Run: headless pygame with SDL's dummy video driver; simulated clock (each Clock.tick advances the game by its frame time, no real sleeping); random seed 0; keys injected as events and as key.get_pressed() state; no mouse input.
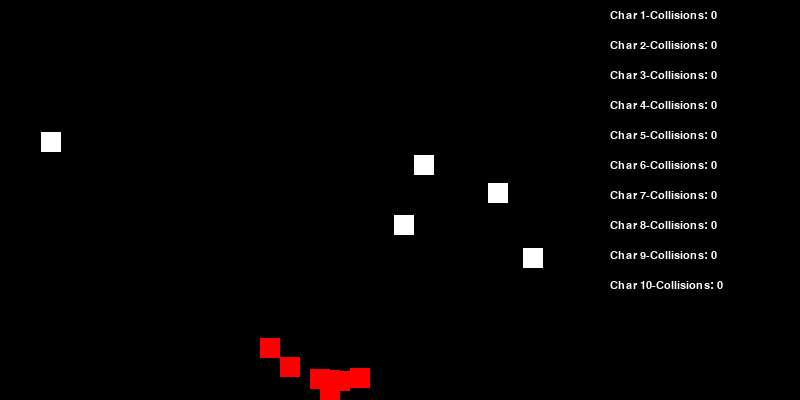
Frame 1 of 4 · flips 1–60 · no input
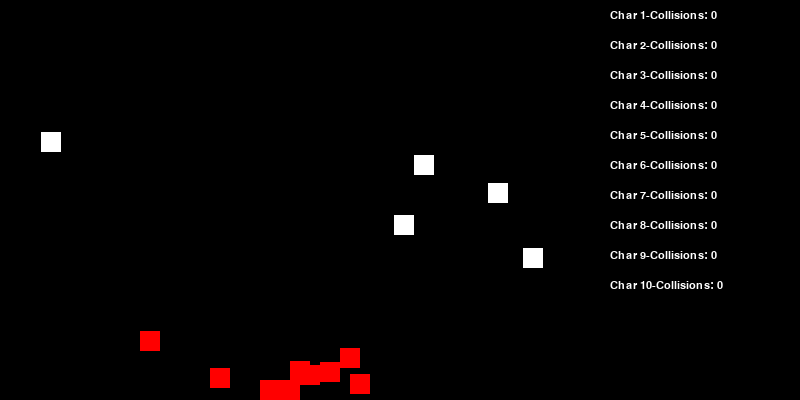
Frame 2 of 4 · flips 61–180 · tapped SPACE, RETURN · held RIGHT (→), D
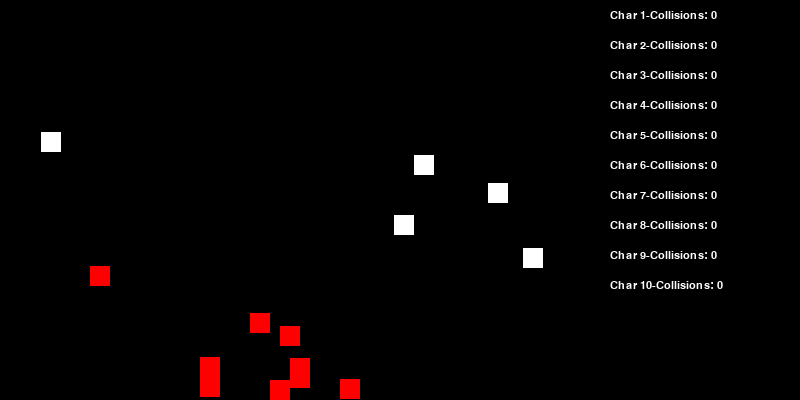
Frame 3 of 4 · flips 181–300 · held DOWN (↓), S
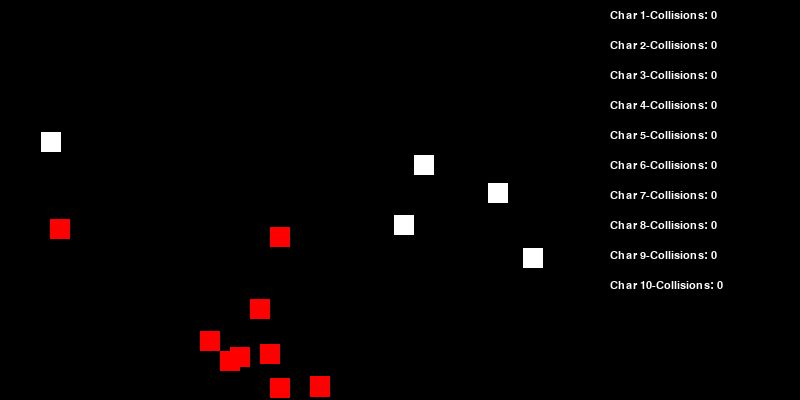
Frame 4 of 4 · flips 301–420 · held LEFT (←), A, UP (↑), W

The pygame program that drew these frames:

import pygame
import sys
import random

# Constants
WIDTH, HEIGHT = 600, 400
OBSTACLE_WIDTH = 20
CHARACTER_WIDTH = 20
POPULATION_SIZE = 10
MUTATION_RATE = 0.1
MAX_DISTANCE = 1000
SIDEBAR_WIDTH = 200

# Colors
WHITE = (255, 255, 255)
BLACK = (0, 0, 0)
RED = (255, 0, 0)
GREEN = (0, 255, 0)

pygame.init()

screen = pygame.display.set_mode((WIDTH + SIDEBAR_WIDTH, HEIGHT))
pygame.display.set_caption("Evolutionary Obstacle Avoidance Game-AI Semester Project")

class Character:
    def __init__(self, genes=None):
        self.x = WIDTH // 2
        self.y = HEIGHT - CHARACTER_WIDTH
        self.distance = 0
        self.fitness = 0
        self.collisions = 0  # Counter for collisions

        if genes:
            self.genes = genes
        else:
            self.genes = [random.choice([0, 1]) for _ in range(MAX_DISTANCE)]

    def move(self):
        if self.distance < MAX_DISTANCE:
            action = self.genes[self.distance]
            if action == 0:
                self.x -= 5
            else:
                self.x += 5
            self.y = max(min(self.y + random.randint(-5, 5), HEIGHT - CHARACTER_WIDTH), 0)
            self.distance += 1

    def check_collision(self, obstacles):
        for obstacle in obstacles:
            if (
                self.x < obstacle.x + OBSTACLE_WIDTH
                and self.x + CHARACTER_WIDTH > obstacle.x
                and self.y < obstacle.y + OBSTACLE_WIDTH
                and self.y + CHARACTER_WIDTH > obstacle.y
            ):
                return True
        return False

class Obstacle:
    def __init__(self, x, y):
        self.x = x
        self.y = y

# Create obstacles
obstacles = [Obstacle(random.randint(0, WIDTH - OBSTACLE_WIDTH), random.randint(0, HEIGHT - OBSTACLE_WIDTH)) for _ in range(5)]

# Create initial population
population = [Character() for _ in range(POPULATION_SIZE)]

# Variables to track collisions
total_collisions_prev_gen = 0

clock = pygame.time.Clock()

while True:
    for event in pygame.event.get():
        if event.type == pygame.QUIT:
            pygame.quit()
            sys.exit()

    screen.fill(BLACK)

    # Draw obstacles
    for obstacle in obstacles:
        pygame.draw.rect(screen, WHITE, (obstacle.x, obstacle.y, OBSTACLE_WIDTH, OBSTACLE_WIDTH))

    # Move and draw characters
    for character in population:
        character.move()
        pygame.draw.rect(screen, RED, (character.x, character.y, CHARACTER_WIDTH, CHARACTER_WIDTH))

    # Check collisions and update fitness
    for character in population:
        if not character.check_collision(obstacles):
            character.fitness += 1
        else:
            character.collisions += 1 
    
    stats_font = pygame.font.SysFont("comicsansms", 16)
    sidebar_surface = pygame.Surface((SIDEBAR_WIDTH, HEIGHT))
    sidebar_surface.fill(BLACK)

    for i, character in enumerate(population):
        stats_text = stats_font.render(f"Char {i + 1}-Collisions: {character.collisions}", True, WHITE)
        sidebar_surface.blit(stats_text, (10, i * 30 + 10))

  
    screen.blit(sidebar_surface, (WIDTH, 0))

    pygame.display.flip()

    clock.tick(30)

    # Check if all characters have completed the distance
    if all(character.distance >= MAX_DISTANCE for character in population):
        # Track collisions of the previous generation
        total_collisions_prev_gen = sum(character.collisions for character in population)

        # Sort population by fitness
        population.sort(key=lambda x: x.fitness, reverse=True)

        # Elitism: Select the top individuals to directly pass to the next generation
        elite_size = int(0.1 * POPULATION_SIZE)  # Adjust the percentage as needed
        elite = population[:elite_size]

        # Create a new generation using crossover and mutation, including the elite individuals
        new_population = elite[:]
        for i in range(POPULATION_SIZE - elite_size):
            parent1 = random.choice(elite)
            parent2 = random.choice(elite)
            child_genes = [parent1.genes[j] if random.random() < 0.5 else parent2.genes[j] for j in range(MAX_DISTANCE)]
            if random.random() < MUTATION_RATE:
                child_genes[random.randint(0, MAX_DISTANCE - 1)] = random.choice([0, 1])
            new_population.append(Character(genes=child_genes))

        # Replace the old population with the new one
        population = new_population

        # Reset obstacles and distances
        obstacles = [Obstacle(random.randint(0, WIDTH - OBSTACLE_WIDTH), random.randint(0, HEIGHT - OBSTACLE_WIDTH)) for _ in range(5)]
        for character in population:
            character.distance = 0

        # Display the improvement
        print(f"Total Collisions: {total_collisions_prev_gen}")
